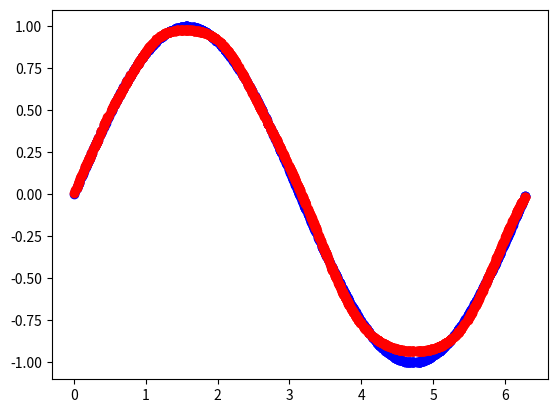

Reproduce this figure in Python.
import numpy as np
class NeuralNetwork(object):
    def __init__(self, layers = [2 , 10, 1], activations=['sigmoid', 'sigmoid']): 
        assert(len(layers) == len(activations)+1) 
        self.layers = layers
        self.activations = activations
        self.weights = []
        self.biases = []
        for i in range(len(layers)-1): 
            self.weights.append(np.random.randn(layers[i+1], layers[i])) 
            self.biases.append(np.random.randn(layers[i+1], 1)) 
    
    def feedforward(self, x):  # 正向计算
        #x 在train函数里为x_batch，x，y是一个矩阵：相当于对多笔数据进行并行计算
        a = np.copy(x) 
        z_s = [] 
        a_s = [a]
        for i in range(len(self.weights)): 
            activation_function = self.getActivationFunction(self.activations[i]) 
            z_s.append(self.weights[i].dot(a) + self.biases[i]) 
            a = activation_function(z_s[-1]) 
            a_s.append(a)
        return (z_s, a_s)
    
    def backpropagation(self,y, z_s, a_s): # 反向计算
        dw = []  # dl/dW
        db = []  # dl/dB
        deltas = [None] * len(self.weights)  # 存放每一层的error
        # deltas[-1] = sigmoid'(z)*[partial l/partial y]
	# 这里y是标注数据，a_s[-1]是最后一层的输出，差值就是二范数loss的求导
        deltas[-1] =(y-a_s[-1])*(self.getDerivitiveActivationFunction(self.activations[-1]))(z_s[-1])
	# Perform BackPropagation 
        for i in reversed(range(len(deltas)-1)): 
            deltas[i] = self.weights[i+1].T.dot(deltas[i+1])*(self.getDerivitiveActivationFunction(self.activations[i])(z_s[i]))
        batch_size = y.shape[1]
        db = [d.dot(np.ones((batch_size,1)))/float(batch_size) for d in deltas]
        dw = [d.dot(a_s[i].T)/float(batch_size) for i,d in enumerate(deltas)]
	# return the derivitives respect to weight matrix and biases
        return dw, db

    def train(self, x, y, batch_size=5, epochs=100, lr = 0.01):
        # update weights and biases based on the output
        for e in range(epochs):
            '''
            # 使用下标来打乱数据,有点麻烦
            x_num = x.shape[0] 
            index = np.arange(x_num)  # 生成下标  
            np.random.shuffle(index)  
            i = index[0]
            '''
            # 直接打乱源数据
            nn=np.random.randint(1,1000)
            np.random.seed(nn) 
            np.random.shuffle(x) 
            np.random.seed(nn) 
            np.random.shuffle(y) 
            i = 0
            while(i<len(y)):
                x_batch = x[i:i+batch_size].reshape(1, -1) # 转换成矩阵更加清晰明了
                y_batch = y[i:i+batch_size].reshape(1, -1) 
                i = i+batch_size
                z_s, a_s = self.feedforward(x_batch)
                dw, db = self.backpropagation(y_batch, z_s, a_s) 
                # 一个batch更新一次参数
                self.weights = [w+lr*dweight for w,dweight in  zip(self.weights, dw)]
                self.biases = [w+lr*dbias for w,dbias in  zip(self.biases, db)]
            print("loss = {}".format(np.linalg.norm(a_s[-1]-y_batch) ))

    @staticmethod
    def getActivationFunction(name):
        if(name == 'sigmoid'):
            return lambda x : 1.0/(1+np.exp(-x))
        elif(name == 'tanh'):
            return lambda x : np.tanh(x)
        elif(name == 'relu'):
            def relu(x):
                y = np.copy(x)
                y[y<0] = 0
                return y
            return relu
        else:
            print('Unknown activation function. linear is used')
            return lambda x: x
    
    @staticmethod
    def getDerivitiveActivationFunction(name):
        if(name == 'sigmoid'):
            sig = lambda x : 1/(1+np.exp(-x))
            return lambda x :sig(x)*(1-sig(x)) 
        elif(name == 'tanh'):
            return lambda x: 1.0 - np.tanh(x)**2
        elif(name == 'relu'):
            def relu_diff(x):
                y = np.copy(x)
                y[y>=0] = 1
                y[y<0] = 0
                return y
            return relu_diff
        else:
            print('Unknown activation function. linear is used')
            return lambda x: 1

if __name__=='__main__':
    import matplotlib.pyplot as plt
    nn = NeuralNetwork([1,100,80,1],activations=['sigmoid','tanh','tanh'])
    X = 2*np.pi*np.random.rand(1000)
    y = np.sin(X)
    # lr设置太小，epoch的值则应该比较大，但也不能太大，否则大部分计算会浪费了，一直在局部极小值跳来跳去，还是自适应lr的优化算法比较好
    nn.train(X, y, epochs=1000, batch_size=10, lr = 0.01)
    
    xx=X.reshape(1, -1)  
    yy=y.reshape(1, -1)
    _, a_s = nn.feedforward(xx) # 使用新模型
    plt.scatter(xx.flatten(), yy.flatten(),color='blue')
    plt.scatter(xx.flatten(), a_s[-1].flatten(),color='red')
    plt.show()
